Image classification data set "dataset_split" (Ibad2004/plant_Disease_detection on GitHub). Class labels (15): pepper bell bacterial spot, pepper bell healthy, potato early blight, potato late blight, potato healthy, tomato bacterial spot, tomato early blight, tomato late blight, tomato leaf mold, tomato septoria leaf spot, tomato two-spotted spider mite, tomato target spot, tomato yellow leaf curl virus, tomato mosaic virus, tomato healthy.

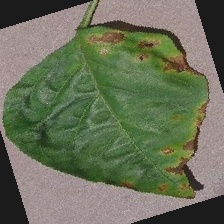
Label: pepper bell bacterial spot

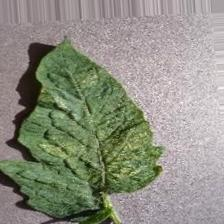
Label: tomato two-spotted spider mite

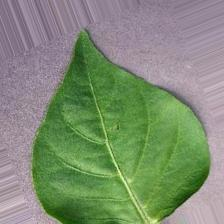
Label: pepper bell healthy

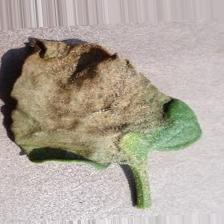
Label: tomato late blight

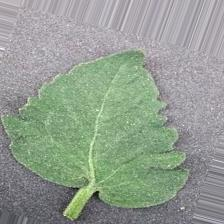
Label: tomato healthy

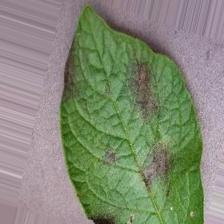
Label: potato late blight
